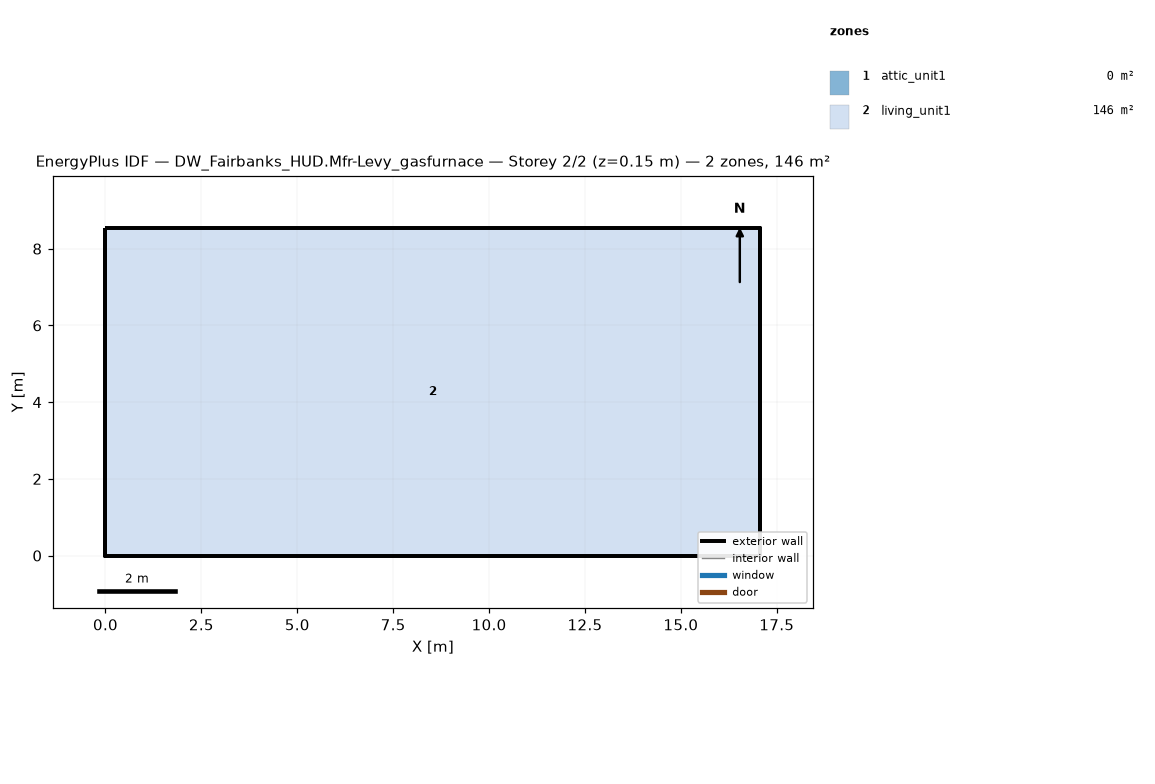
=== STOREY PLAN SPEC (per zone: floor XY polygon, exterior-wall plan segments, windows/doors) ===
zone 1: attic_unit1  (0.0 m²)
  exterior wall: (17.07, 0.00) – (17.07, 8.54) – (17.07, 4.27)  [12.8 m]
  exterior wall: (0.00, 8.54) – (0.00, 0.00) – (0.00, 4.27)  [12.8 m]
zone 2: living_unit1  (145.7 m²)
  floor: (0.00, 0.00) (0.00, 8.54) (17.07, 8.54) (17.07, 0.00)
  exterior wall: (0.00, 0.00) – (17.07, 0.00)  [17.1 m]
  exterior wall: (17.07, 0.00) – (17.07, 8.54)  [8.5 m]
  exterior wall: (17.07, 8.54) – (0.00, 8.54)  [17.1 m]
  exterior wall: (0.00, 8.54) – (0.00, 0.00)  [8.5 m]

=== DERIVED (storey summary) ===
Building: DW_Fairbanks_HUD.Mfr-Levy_gasfurnace
Storey: 2 of 2  (floor level z = 0.15 m)
Storey gross floor area: 145.7 m²
Zones on this storey: 2
  - attic_unit1: floor 0.0 m²; exterior wall 25.6 m (5.7 m²); WWR 0.0%
  - living_unit1: floor 145.7 m²; exterior wall 51.2 m (117.1 m²); WWR 0.0%
Zone adjacency: (none detected)